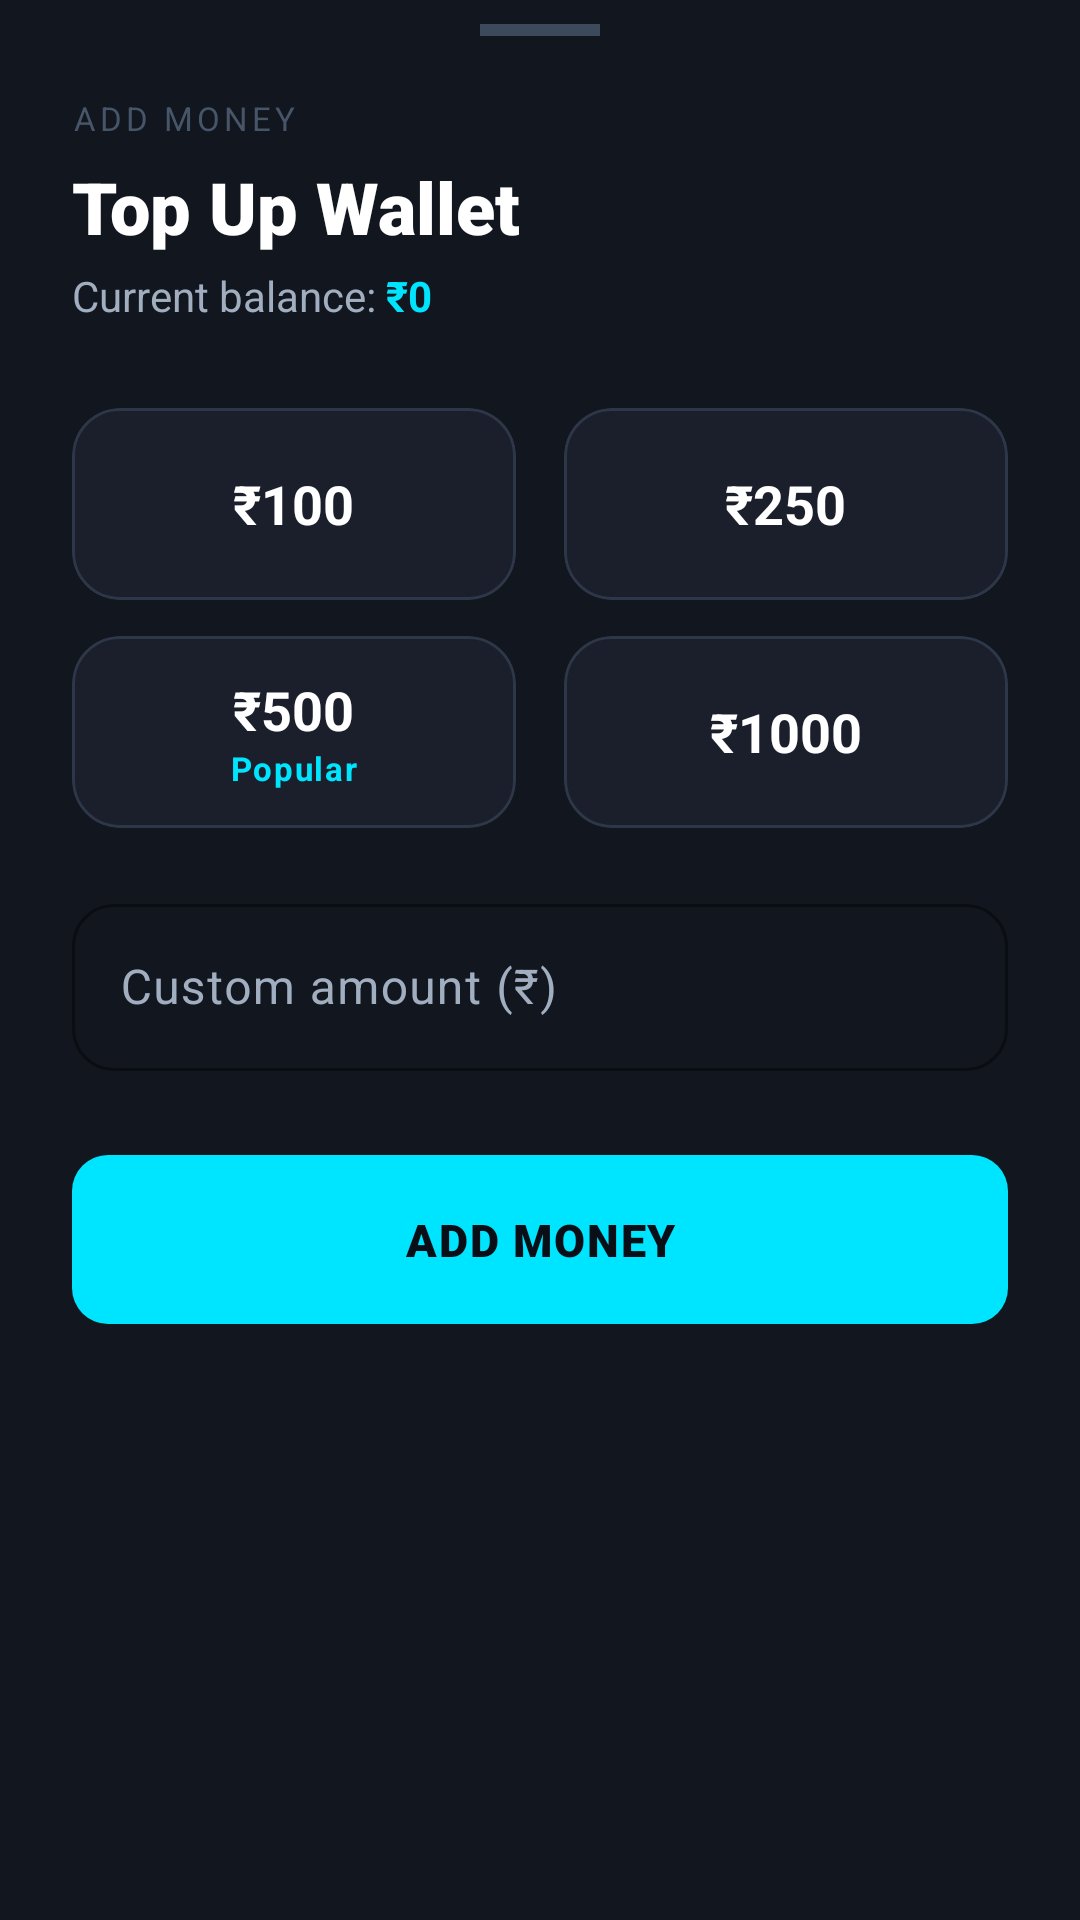

Android layout source for this screen:
<!-- AndroidManifest.xml: application theme Theme.GoGuardian -->
<!-- res/layout/bottomsheet_topup.xml -->
<?xml version="1.0" encoding="utf-8"?>
<LinearLayout xmlns:android="http://schemas.android.com/apk/res/android"
    xmlns:app="http://schemas.android.com/apk/res-auto"
    android:layout_width="match_parent"
    android:layout_height="wrap_content"
    android:orientation="vertical"
    android:background="@color/surface"
    android:paddingHorizontal="24dp"
    android:paddingTop="8dp"
    android:paddingBottom="32dp">

    
    <View
        android:layout_width="40dp"
        android:layout_height="4dp"
        android:layout_gravity="center_horizontal"
        android:layout_marginBottom="20dp"
        android:background="@color/border_strong" />

    <TextView
        android:layout_width="wrap_content"
        android:layout_height="wrap_content"
        android:text="ADD MONEY"
        android:textColor="@color/text_muted"
        android:textSize="11sp"
        android:letterSpacing="0.12"
        android:layout_marginBottom="6dp" />

    <TextView
        android:layout_width="wrap_content"
        android:layout_height="wrap_content"
        android:text="Top Up Wallet"
        android:textColor="@color/text_primary"
        android:textSize="24sp"
        android:textStyle="bold"
        android:fontFamily="sans-serif-black"
        android:layout_marginBottom="4dp" />

    <LinearLayout
        android:layout_width="wrap_content"
        android:layout_height="wrap_content"
        android:orientation="horizontal"
        android:gravity="center_vertical"
        android:layout_marginBottom="28dp">

        <TextView
            android:layout_width="wrap_content"
            android:layout_height="wrap_content"
            android:text="Current balance: "
            android:textColor="@color/text_secondary"
            android:textSize="14sp" />

        <TextView
            android:id="@+id/text_current_balance"
            android:layout_width="wrap_content"
            android:layout_height="wrap_content"
            android:text="₹0"
            android:textColor="@color/primary"
            android:textSize="14sp"
            android:textStyle="bold" />
    </LinearLayout>

    
    <LinearLayout
        android:layout_width="match_parent"
        android:layout_height="wrap_content"
        android:orientation="horizontal"
        android:layout_marginBottom="12dp">

        <com.google.android.material.card.MaterialCardView
            android:id="@+id/preset_100"
            android:layout_width="0dp"
            android:layout_height="64dp"
            android:layout_weight="1"
            android:layout_marginEnd="8dp"
            android:clickable="true"
            android:focusable="true"
            app:cardBackgroundColor="@color/surface_variant"
            app:cardCornerRadius="16dp"
            app:strokeWidth="1dp"
            app:strokeColor="@color/border"
            app:cardElevation="0dp">
            <LinearLayout android:layout_width="match_parent" android:layout_height="match_parent"
                android:orientation="vertical" android:gravity="center">
                <TextView android:layout_width="wrap_content" android:layout_height="wrap_content"
                    android:text="₹100" android:textColor="@color/text_primary"
                    android:textSize="18sp" android:textStyle="bold" />
            </LinearLayout>
        </com.google.android.material.card.MaterialCardView>

        <com.google.android.material.card.MaterialCardView
            android:id="@+id/preset_250"
            android:layout_width="0dp"
            android:layout_height="64dp"
            android:layout_weight="1"
            android:layout_marginStart="8dp"
            android:clickable="true"
            android:focusable="true"
            app:cardBackgroundColor="@color/surface_variant"
            app:cardCornerRadius="16dp"
            app:strokeWidth="1dp"
            app:strokeColor="@color/border"
            app:cardElevation="0dp">
            <LinearLayout android:layout_width="match_parent" android:layout_height="match_parent"
                android:orientation="vertical" android:gravity="center">
                <TextView android:layout_width="wrap_content" android:layout_height="wrap_content"
                    android:text="₹250" android:textColor="@color/text_primary"
                    android:textSize="18sp" android:textStyle="bold" />
            </LinearLayout>
        </com.google.android.material.card.MaterialCardView>
    </LinearLayout>

    <LinearLayout
        android:layout_width="match_parent"
        android:layout_height="wrap_content"
        android:orientation="horizontal"
        android:layout_marginBottom="20dp">

        <com.google.android.material.card.MaterialCardView
            android:id="@+id/preset_500"
            android:layout_width="0dp"
            android:layout_height="64dp"
            android:layout_weight="1"
            android:layout_marginEnd="8dp"
            android:clickable="true"
            android:focusable="true"
            app:cardBackgroundColor="@color/surface_variant"
            app:cardCornerRadius="16dp"
            app:strokeWidth="1dp"
            app:strokeColor="@color/border"
            app:cardElevation="0dp">
            <LinearLayout android:layout_width="match_parent" android:layout_height="match_parent"
                android:orientation="vertical" android:gravity="center">
                <TextView android:layout_width="wrap_content" android:layout_height="wrap_content"
                    android:text="₹500" android:textColor="@color/text_primary"
                    android:textSize="18sp" android:textStyle="bold" />
                <TextView android:layout_width="wrap_content" android:layout_height="wrap_content"
                    android:text="Popular" android:textColor="@color/primary"
                    android:textSize="11sp" android:textStyle="bold" android:letterSpacing="0.05" />
            </LinearLayout>
        </com.google.android.material.card.MaterialCardView>

        <com.google.android.material.card.MaterialCardView
            android:id="@+id/preset_1000"
            android:layout_width="0dp"
            android:layout_height="64dp"
            android:layout_weight="1"
            android:layout_marginStart="8dp"
            android:clickable="true"
            android:focusable="true"
            app:cardBackgroundColor="@color/surface_variant"
            app:cardCornerRadius="16dp"
            app:strokeWidth="1dp"
            app:strokeColor="@color/border"
            app:cardElevation="0dp">
            <LinearLayout android:layout_width="match_parent" android:layout_height="match_parent"
                android:orientation="vertical" android:gravity="center">
                <TextView android:layout_width="wrap_content" android:layout_height="wrap_content"
                    android:text="₹1000" android:textColor="@color/text_primary"
                    android:textSize="18sp" android:textStyle="bold" />
            </LinearLayout>
        </com.google.android.material.card.MaterialCardView>
    </LinearLayout>

    
    <com.google.android.material.textfield.TextInputLayout
        android:layout_width="match_parent"
        android:layout_height="wrap_content"
        android:layout_marginBottom="24dp"
        android:hint="Custom amount (₹)"
        app:prefixText="₹ ">

        <com.google.android.material.textfield.TextInputEditText
            android:id="@+id/input_custom_amount"
            android:layout_width="match_parent"
            android:layout_height="wrap_content"
            android:inputType="number"
            android:textColor="@color/text_primary" />
    </com.google.android.material.textfield.TextInputLayout>

    
    <com.google.android.material.button.MaterialButton
        android:id="@+id/button_add_money"
        style="@style/Widget.GoGuardian.Button"
        android:layout_width="match_parent"
        android:layout_height="wrap_content"
        android:text="ADD MONEY" />

</LinearLayout>
<!-- resources referenced by this layout -->
<resources>
  <color name="border">#2D3748</color>
  <color name="border_strong">#3D4A5C</color>
  <color name="primary">#00E5FF</color>
  <color name="surface">#12161F</color>
  <color name="surface_variant">#1A1F2B</color>
  <color name="text_muted">#475569</color>
  <color name="text_primary">#FFFFFF</color>
  <color name="text_secondary">#A0AEC0</color>
  <style name="Widget.GoGuardian.Button" parent="Widget.Material3.Button">
          <item name="android:paddingTop">18dp</item>
          <item name="android:paddingBottom">18dp</item>
          <item name="android:paddingStart">24dp</item>
          <item name="android:paddingEnd">24dp</item>
          <item name="cornerRadius">12dp</item>
          <item name="android:textSize">15sp</item>
          <item name="android:letterSpacing">0.04</item>
          <item name="android:textAllCaps">true</item>
          <item name="android:textStyle">bold</item>
          <item name="android:fontFamily">sans-serif-black</item>
          <item name="backgroundTint">@color/primary</item>
          <item name="android:textColor">@color/text_on_primary</item>
          <item name="elevation">0dp</item>
      </style>
  <style name="Theme.GoGuardian" parent="Theme.Material3.DayNight.NoActionBar">
          
          <item name="colorPrimary">@color/primary</item>
          <item name="colorOnPrimary">@color/text_on_primary</item>
          <item name="colorPrimaryContainer">@color/primary_container</item>
          <item name="colorOnPrimaryContainer">@color/on_primary_container</item>
          <item name="colorSecondary">@color/secondary</item>
          <item name="colorSecondaryContainer">@color/secondary_container</item>
          <item name="colorTertiary">@color/teal</item>
          <item name="colorSurface">@color/surface</item>
          <item name="android:colorBackground">@color/background</item>
          <item name="colorSurfaceVariant">@color/surface_variant</item>
          <item name="colorOnBackground">@color/text_primary</item>
          <item name="colorOnSurface">@color/text_primary</item>
          <item name="colorOnSurfaceVariant">@color/text_secondary</item>
          <item name="colorOutline">@color/border</item>
          <item name="colorOutlineVariant">@color/divider</item>
          
          <item name="android:statusBarColor">@color/background</item>
          <item name="android:navigationBarColor">@color/nav_background</item>
          <item name="android:windowLightStatusBar" tools:targetApi="23">false</item>
          
          <item name="shapeAppearanceMediumComponent">@style/ShapeAppearance.GoGuardian.Medium</item>
          <item name="shapeAppearanceLargeComponent">@style/ShapeAppearance.GoGuardian.Large</item>
          
          <item name="textInputStyle">@style/Widget.GoGuardian.TextInput</item>
      </style>
  <color name="text_on_primary">#0A0E17</color>
  <color name="primary_container">#001F2A</color>
  <color name="on_primary_container">#A0F0FF</color>
  <color name="secondary">#FF006E</color>
  <color name="secondary_container">#2A0015</color>
  <color name="teal">#B388FF</color>
  <color name="background">#0A0E17</color>
  <color name="divider">#1E2532</color>
  <color name="nav_background">#0A0E17</color>
  <style name="ShapeAppearance.GoGuardian.Medium" parent="ShapeAppearance.Material3.MediumComponent">
          <item name="cornerSize">16dp</item>
      </style>
  <style name="ShapeAppearance.GoGuardian.Large" parent="ShapeAppearance.Material3.LargeComponent">
          <item name="cornerSize">24dp</item>
      </style>
  <style name="Widget.GoGuardian.TextInput" parent="Widget.Material3.TextInputLayout.OutlinedBox">
          <item name="boxCornerRadiusTopStart">14dp</item>
          <item name="boxCornerRadiusTopEnd">14dp</item>
          <item name="boxCornerRadiusBottomStart">14dp</item>
          <item name="boxCornerRadiusBottomEnd">14dp</item>
          <item name="boxStrokeColor">@color/border</item>
          <item name="boxStrokeWidth">1dp</item>
          <item name="hintTextColor">@color/text_secondary</item>
      </style>
</resources>
